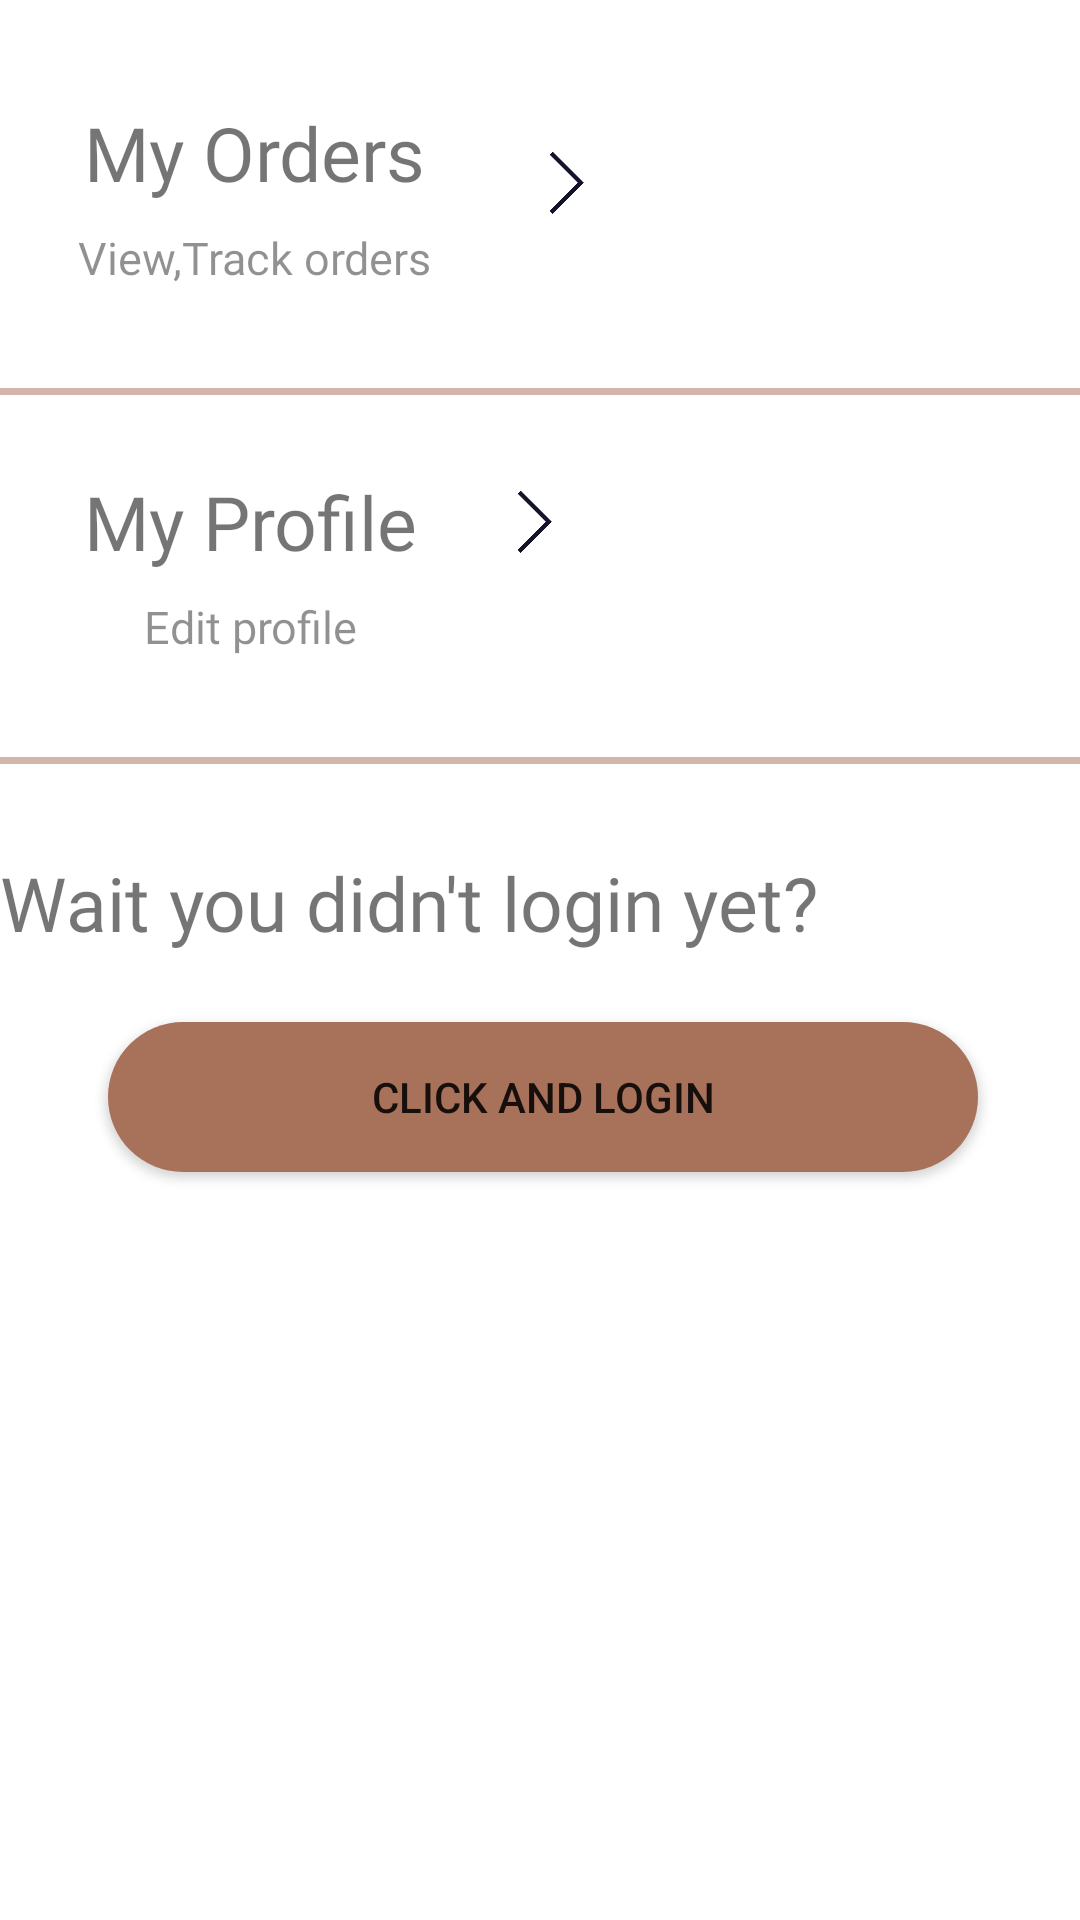

Reconstruct the res/layout file that produces this screen, plus the resources it refers to.
<!-- AndroidManifest.xml: application theme Theme.Ecommerce -->
<!-- res/layout/fragment_more.xml -->
<?xml version="1.0" encoding="utf-8"?>
<androidx.coordinatorlayout.widget.CoordinatorLayout
    xmlns:android="http://schemas.android.com/apk/res/android"
    xmlns:app="http://schemas.android.com/apk/res-auto"
    xmlns:tools="http://schemas.android.com/tools"
    android:layout_width="match_parent"
    android:layout_height="match_parent">
<androidx.constraintlayout.widget.ConstraintLayout
    android:layout_width="match_parent"
    android:layout_height="match_parent"
    tools:context=".fragments.MoreFragment">


    <TextView
        android:id="@+id/order"
        android:layout_width="wrap_content"
        android:layout_height="wrap_content"
        android:layout_marginStart="28dp"
        android:layout_marginTop="34dp"
        android:fontFamily="@font/tenor_sans"
        android:text="My Orders"
        android:textSize="25dp"
        app:layout_constraintStart_toStartOf="parent"
        app:layout_constraintTop_toTopOf="parent" />

    <TextView
        android:id="@+id/textView4"
        android:layout_width="wrap_content"
        android:layout_height="wrap_content"
        android:layout_marginTop="8dp"
        android:alpha="0.8"
        android:fontFamily="@font/tenor_sans"
        android:text="View,Track orders"
        android:textSize="15dp"
        app:layout_constraintEnd_toEndOf="@+id/order"
        app:layout_constraintStart_toStartOf="@+id/order"
        app:layout_constraintTop_toBottomOf="@+id/order" />

    <ImageView
        android:id="@+id/imageView2"
        android:layout_width="36dp"
        android:layout_height="34dp"
        android:layout_marginStart="28dp"
        android:layout_marginTop="44dp"
        android:src="@drawable/forward"
        app:layout_constraintStart_toEndOf="@+id/order"
        app:layout_constraintTop_toTopOf="parent" />

    <ImageView
        android:id="@+id/imageView3"
        android:layout_width="match_parent"
        android:layout_height="5dp"
        android:layout_marginTop="32dp"
        android:alpha="0.6"
        android:src="@drawable/gap"
        app:layout_constraintEnd_toEndOf="parent"
        app:layout_constraintStart_toStartOf="parent"
        app:layout_constraintTop_toBottomOf="@+id/textView4" />

    <TextView
        android:id="@+id/Address"
        android:layout_width="wrap_content"
        android:layout_height="wrap_content"
        android:layout_marginStart="28dp"
        android:layout_marginTop="24dp"
        android:fontFamily="@font/tenor_sans"
        android:text="My Profile"
        android:textSize="25dp"
        app:layout_constraintStart_toStartOf="parent"
        app:layout_constraintTop_toBottomOf="@+id/imageView3" />

    <TextView
        android:id="@+id/textView7"
        android:layout_width="wrap_content"
        android:layout_height="wrap_content"
        android:layout_marginTop="8dp"
        android:alpha="0.8"
        android:fontFamily="@font/tenor_sans"
        android:text="Edit profile"
        android:textSize="15dp"
        app:layout_constraintEnd_toEndOf="@+id/Address"
        app:layout_constraintStart_toStartOf="@+id/Address"
        app:layout_constraintTop_toBottomOf="@+id/Address" />

    <ImageView
        android:id="@+id/imageView4"
        android:layout_width="36dp"
        android:layout_height="34dp"
        android:layout_marginStart="20dp"
        android:layout_marginTop="24dp"
        android:src="@drawable/forward"
        app:layout_constraintStart_toEndOf="@+id/Address"
        app:layout_constraintTop_toBottomOf="@+id/imageView3" />

    <ImageView
        android:id="@+id/imageView5"
        android:layout_width="match_parent"
        android:layout_height="5dp"
        android:layout_marginTop="32dp"
        android:alpha="0.6"
        android:src="@drawable/gap"
        app:layout_constraintEnd_toEndOf="parent"
        app:layout_constraintStart_toStartOf="parent"
        app:layout_constraintTop_toBottomOf="@+id/textView7" />









    <TextView
        android:id="@+id/textView5"
        android:layout_width="wrap_content"
        android:layout_height="wrap_content"
        android:layout_marginTop="28dp"
        android:fontFamily="@font/tenor_sans"
        android:text="Wait you didn't login yet?"
        android:textSize="25dp"
        app:layout_constraintStart_toStartOf="parent"
        app:layout_constraintTop_toBottomOf="@+id/imageView5" />

    <Button
        android:id="@+id/login"
        android:layout_width="290dp"
        android:layout_height="50dp"
        android:layout_marginTop="23dp"
        android:background="@drawable/buttonround"
        android:text="Click and login"
        app:layout_constraintEnd_toEndOf="parent"
        app:layout_constraintHorizontal_bias="0.514"
        app:layout_constraintStart_toStartOf="parent"
        app:layout_constraintTop_toBottomOf="@+id/textView5" />


    </androidx.constraintlayout.widget.ConstraintLayout>
</androidx.coordinatorlayout.widget.CoordinatorLayout>
<!-- resources referenced by this layout -->
<resources>
  <!-- drawable buttonround (drawable) -->
  <?xml version="1.0" encoding="utf-8"?>
  <shape xmlns:android="http://schemas.android.com/apk/res/android">
  <corners android:radius="30dp"/>
      <solid android:color="#A8715A"/>
  </shape>
  <!-- drawable forward: png bitmap (drawable, 2998 bytes) -->
  <!-- drawable gap: png bitmap (drawable, 25981 bytes) -->
  <style name="Theme.Ecommerce" parent="Theme.MaterialComponents.DayNight.NoActionBar">
          
          <item name="colorPrimary">@color/purple_500</item>
          <item name="colorPrimaryVariant">@color/purple_700</item>
          <item name="colorOnPrimary">@color/white</item>
          
          <item name="colorSecondary">@color/teal_200</item>
          <item name="colorSecondaryVariant">@color/teal_700</item>
          <item name="colorOnSecondary">@color/black</item>
          
          <item name="android:statusBarColor">#45C853</item>
          
      </style>
  <!-- not gathered from this repository: default colours our renderer supplied (Android Studio template values) -->
  <color name="purple_500">#FF6200EE</color>
  <color name="purple_700">#FF3700B3</color>
  <color name="teal_200">#FF03DAC5</color>
  <color name="teal_700">#FF018786</color>
  <color name="black">#FF000000</color>
  <color name="white">#FFFFFFFF</color>
</resources>
